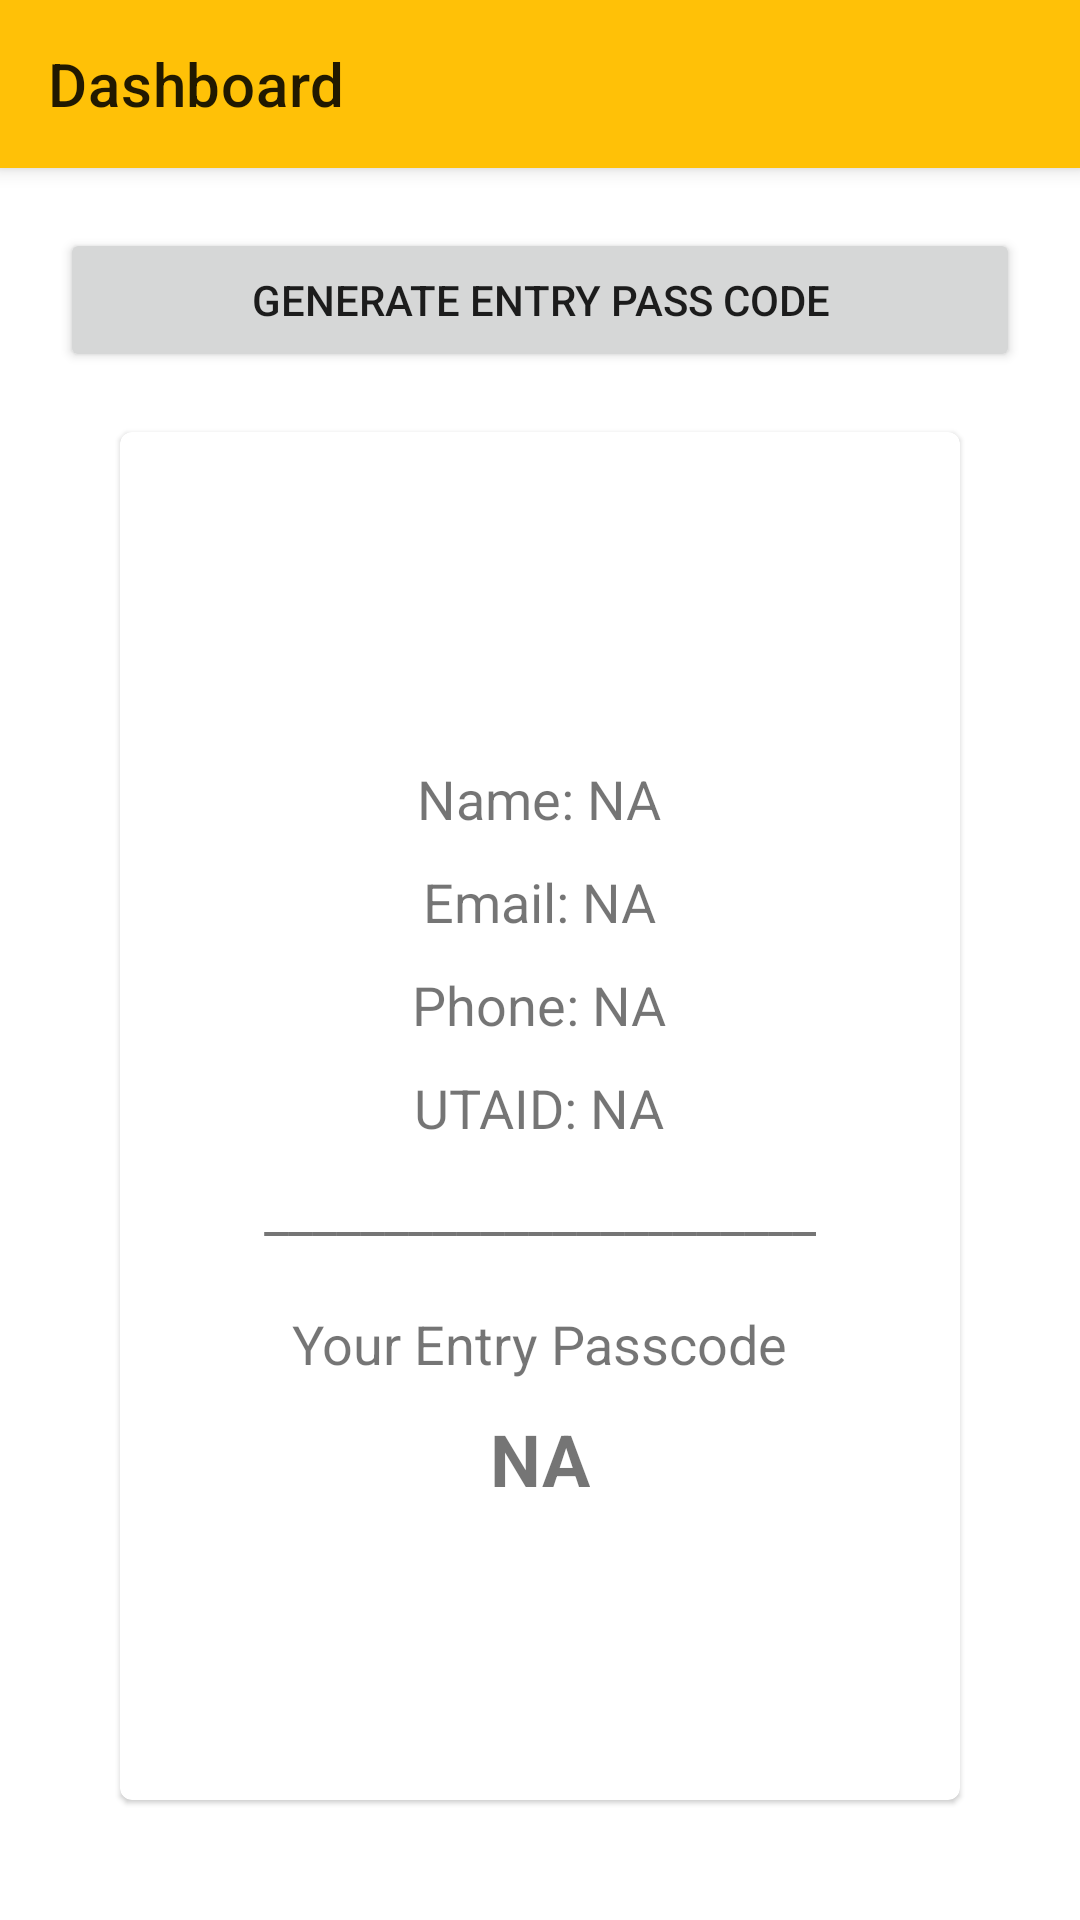

Layout XML and referenced resources for this Android screen:
<!-- AndroidManifest.xml: application theme Theme.UTA -->
<!-- res/layout/activity_generate_entrypass.xml -->
<?xml version="1.0" encoding="utf-8"?>
<LinearLayout xmlns:android="http://schemas.android.com/apk/res/android"
    xmlns:app="http://schemas.android.com/apk/res-auto"
    xmlns:tools="http://schemas.android.com/tools"
    android:layout_width="match_parent"
    android:layout_height="match_parent"
    android:orientation="vertical"
    tools:context=".GenerateEntrypassActivity">

    <include android:layout_height="wrap_content"
        android:layout_width="match_parent"
        layout="@layout/toolbar_layout"/>

    <RelativeLayout
        android:layout_width="match_parent"
        android:layout_height="match_parent"
        android:padding="20dp"
        >
        <Button
            android:layout_width="match_parent"
            android:layout_height="wrap_content"
            android:text="generate entry pass code"
            android:id="@+id/btn_generate_entrypass"
            />

        <com.google.android.material.card.MaterialCardView
            android:layout_width="match_parent"
            android:layout_height="match_parent"
            android:layout_margin="20dp"
            android:elevation="10dp"
            android:layout_below="@+id/btn_generate_entrypass"
            >
            <LinearLayout
                android:layout_width="match_parent"
                android:layout_height="match_parent"
                android:gravity="center_horizontal"
                android:orientation="vertical"
                android:padding="20dp"
                >
                <ImageView
                    android:layout_width="80dp"
                    android:layout_height="80dp"
                    android:src="@drawable/ic_baseline_account_circle_24"
                    app:tint="#777777"
                    android:layout_centerHorizontal="true"
                    android:id="@+id/image_avatar"
                    />
                <TextView
                    android:layout_width="wrap_content"
                    android:layout_height="wrap_content"
                    android:textSize="18sp"
                    android:text="Name: NA"
                    android:id="@+id/tv_name"
                    android:layout_marginTop="10dp"
                    />
                <TextView
                    android:layout_width="wrap_content"
                    android:layout_height="wrap_content"
                    android:textSize="18sp"
                    android:text="Email: NA"
                    android:id="@+id/tv_email"
                    android:layout_marginTop="10dp"
                    />
                <TextView
                    android:layout_width="wrap_content"
                    android:layout_height="wrap_content"
                    android:textSize="18sp"
                    android:text="Phone: NA"
                    android:id="@+id/tv_phone"
                    android:layout_marginTop="10dp"
                    />
                <TextView
                    android:layout_width="wrap_content"
                    android:layout_height="wrap_content"
                    android:textSize="18sp"
                    android:text="UTAID: NA"
                    android:id="@+id/tv_utaid"
                    android:layout_marginTop="10dp"
                    />

                <TextView
                    android:layout_width="wrap_content"
                    android:layout_height="wrap_content"
                    android:textSize="18sp"
                    android:text="_______________________"
                    android:layout_margin="10dp"
                    />

                <TextView
                    android:layout_width="wrap_content"
                    android:layout_height="wrap_content"
                    android:textSize="18sp"
                    android:text="Your Entry Passcode"
                    android:layout_marginTop="10dp"
                    />

                <TextView
                    android:layout_width="wrap_content"
                    android:layout_height="wrap_content"
                    android:textSize="24sp"
                    android:textStyle="bold"
                    android:text="NA"
                    android:id="@+id/tv_passcode"
                    android:layout_marginTop="10dp"
                    />

            </LinearLayout>
        </com.google.android.material.card.MaterialCardView>

    </RelativeLayout>

</LinearLayout>
<!-- res/layout/toolbar_layout.xml (included above) -->
<?xml version="1.0" encoding="utf-8"?>
<com.google.android.material.appbar.MaterialToolbar
    xmlns:android="http://schemas.android.com/apk/res/android"
    xmlns:app="http://schemas.android.com/apk/res-auto"
    android:layout_width="match_parent"
    android:layout_height="?actionBarSize"
    android:elevation="4dp"
    android:background="@color/amber_500"
    app:title="Dashboard"
    android:id="@+id/toolbar"
    />
<!-- resources referenced by this layout -->
<resources>
  <color name="amber_500">#ffc107</color>
  <style name="Theme.UTA" parent="Theme.MaterialComponents.DayNight.NoActionBar">
          
  
  
  
  
          <item name="colorPrimary">@color/amber_500</item>
          <item name="colorPrimaryVariant">@color/amber_700</item>
          <item name="colorOnPrimary">@color/black</item>
  
          
          <item name="colorSecondary">@color/amber_accent_200</item>
          <item name="colorSecondaryVariant">@color/amber_accent_700</item>
          <item name="colorOnSecondary">@color/black</item>
          
          <item name="android:statusBarColor">?attr/colorPrimaryVariant</item>
          
      </style>
  <color name="amber_700">#ffa000</color>
  <color name="black">#FF000000</color>
  <color name="amber_accent_200">#ffd740</color>
  <color name="amber_accent_700">#ffab00</color>
</resources>
